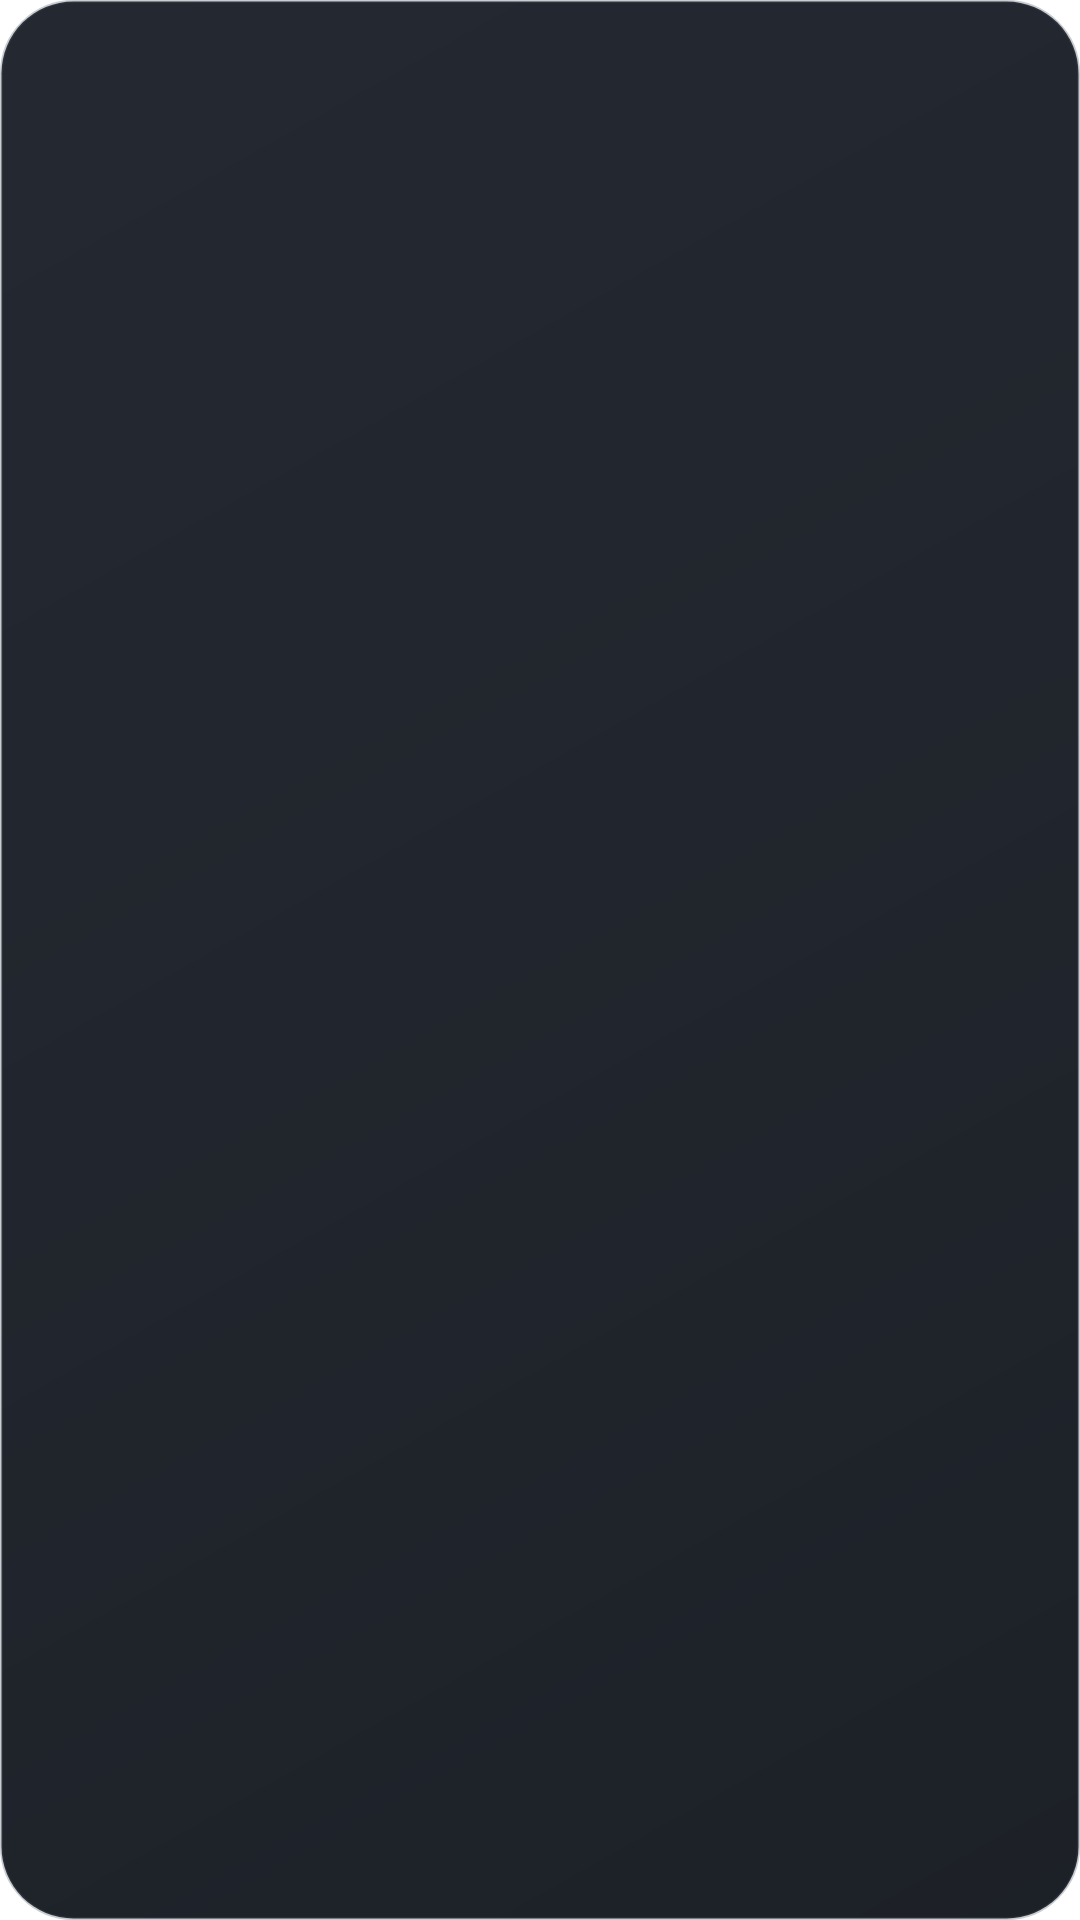

Reconstruct the res/layout file that produces this screen, plus the resources it refers to.
<!-- AndroidManifest.xml: application theme Theme.maple_guild_tracker -->
<!-- res/layout/widget_primary_compact.xml -->
<?xml version="1.0" encoding="utf-8"?>
<LinearLayout xmlns:android="http://schemas.android.com/apk/res/android" android:id="@+id/primary_widget_root" android:layout_width="match_parent" android:layout_height="match_parent" android:background="@drawable/maple_widget_background" android:gravity="center_vertical" android:orientation="horizontal">
    <ImageView android:id="@+id/primary_avatar" android:layout_width="58dp" android:layout_height="58dp" android:adjustViewBounds="true" android:contentDescription="대표 캐릭터" android:scaleType="fitCenter" />
    <LinearLayout android:layout_width="0dp" android:layout_height="wrap_content" android:layout_marginStart="8dp" android:layout_weight="1" android:orientation="vertical">
        <TextView android:id="@+id/primary_name" android:layout_width="match_parent" android:layout_height="wrap_content" android:ellipsize="end" android:maxLines="1" android:textColor="#D8DEE8" android:textSize="11sp" android:textStyle="bold" />
        <TextView android:id="@+id/primary_rate" android:layout_width="match_parent" android:layout_height="wrap_content" android:layout_marginTop="1dp" android:textColor="#FFF4ED" android:textSize="18sp" android:textStyle="bold" />
        <TextView android:id="@+id/primary_gain" android:layout_width="match_parent" android:layout_height="wrap_content" android:layout_marginTop="1dp" android:ellipsize="end" android:maxLines="1" android:textColor="#FF914D" android:textSize="10sp" android:textStyle="bold" />
    </LinearLayout>
</LinearLayout>
<!-- resources referenced by this layout -->
<resources>
  <!-- drawable maple_widget_background (drawable) -->
  <?xml version="1.0" encoding="utf-8"?>
  <shape xmlns:android="http://schemas.android.com/apk/res/android" android:shape="rectangle">
      <gradient android:angle="315" android:startColor="#F51B2029" android:centerColor="#F5181D25" android:endColor="#F513171E" />
      <stroke android:width="1dp" android:color="#4A45505F" />
      <corners android:radius="24dp" />
      <padding android:left="14dp" android:top="13dp" android:right="14dp" android:bottom="11dp" />
  </shape>
  <style name="Theme.maple_guild_tracker" parent="Theme.MaterialComponents.DayNight.NoActionBar">
          
      </style>
</resources>
